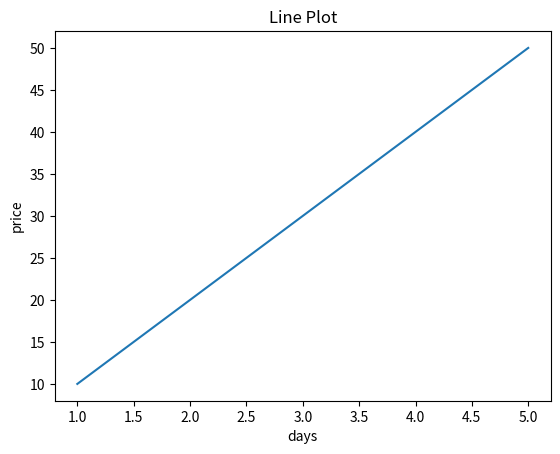
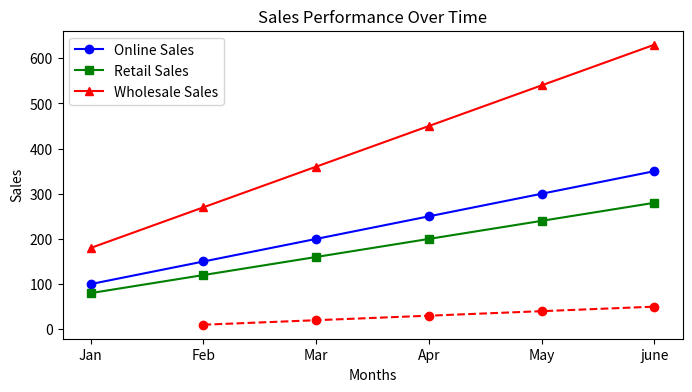
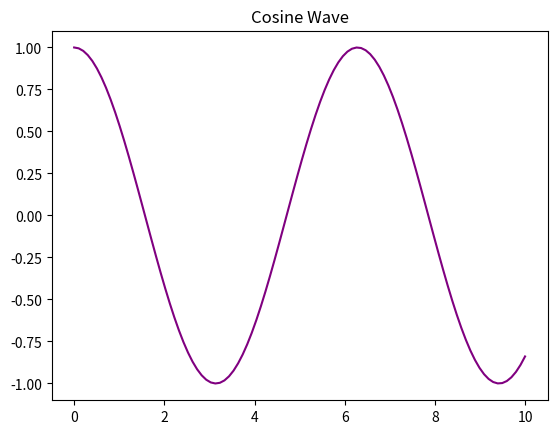

Write Python code to recreate these figures, in order.
# matplotlib: is data visualization library which is used to visualize the data in the form of graphs and charts. 
# ex: line plot, bar plot, histogram, pie chart etc. 
import matplotlib.pyplot as plt
import numpy as np
import pandas as pd

# line plot: is a type of plot which is used to show the relationship between two variables.
# ex: stock price over time, temperature over time etc. 
# creating data
x = [1, 2, 3, 4, 5]
y = [10,20,30,40,50]
# creating a line plot
plt.plot(x, y)
# adding title and labels
plt.title('Line Plot')
plt.xlabel('days')
plt.ylabel('price')
# displaying the plot
plt.show()
# creating a figure with specific size
plt.figure(figsize=(8, 4))
# to customize the line plot with color and marker and linestyle
plt.plot(x, y, color='red', marker='o', linestyle='--')


# another example of line plot with multiple lines
# Timeline (x-axis sharing)
months = ['Jan', 'Feb', 'Mar', 'Apr', 'May', 'june']
# performance data for three different lines(y-axis)
online_sales = [100, 150, 200, 250, 300, 350]
retail_sales = [80, 120, 160, 200, 240, 280]
wholesale_sales = [180, 270, 360, 450, 540, 630]
# creating a line plot with multiple lines
plt.plot(months, online_sales, label='Online Sales', marker='o', color='blue')
plt.plot(months, retail_sales, label='Retail Sales', marker='s', color='green')    
plt.plot(months, wholesale_sales, label='Wholesale Sales', marker='^', color='red')
plt.title('Sales Performance Over Time')
plt.xlabel('Months')
plt.ylabel('Sales')
# adding legend to differentiate between the lines
plt.legend()
plt.show()



# another example
x = np.linspace(0, 10, 100)  # 100 points between 0 and 10
y1 = np.cos (x)  # cosine wave
plt.plot(x, y1, label='Cosine Wave', color='purple')
plt.title('Cosine Wave')
plt.show()
